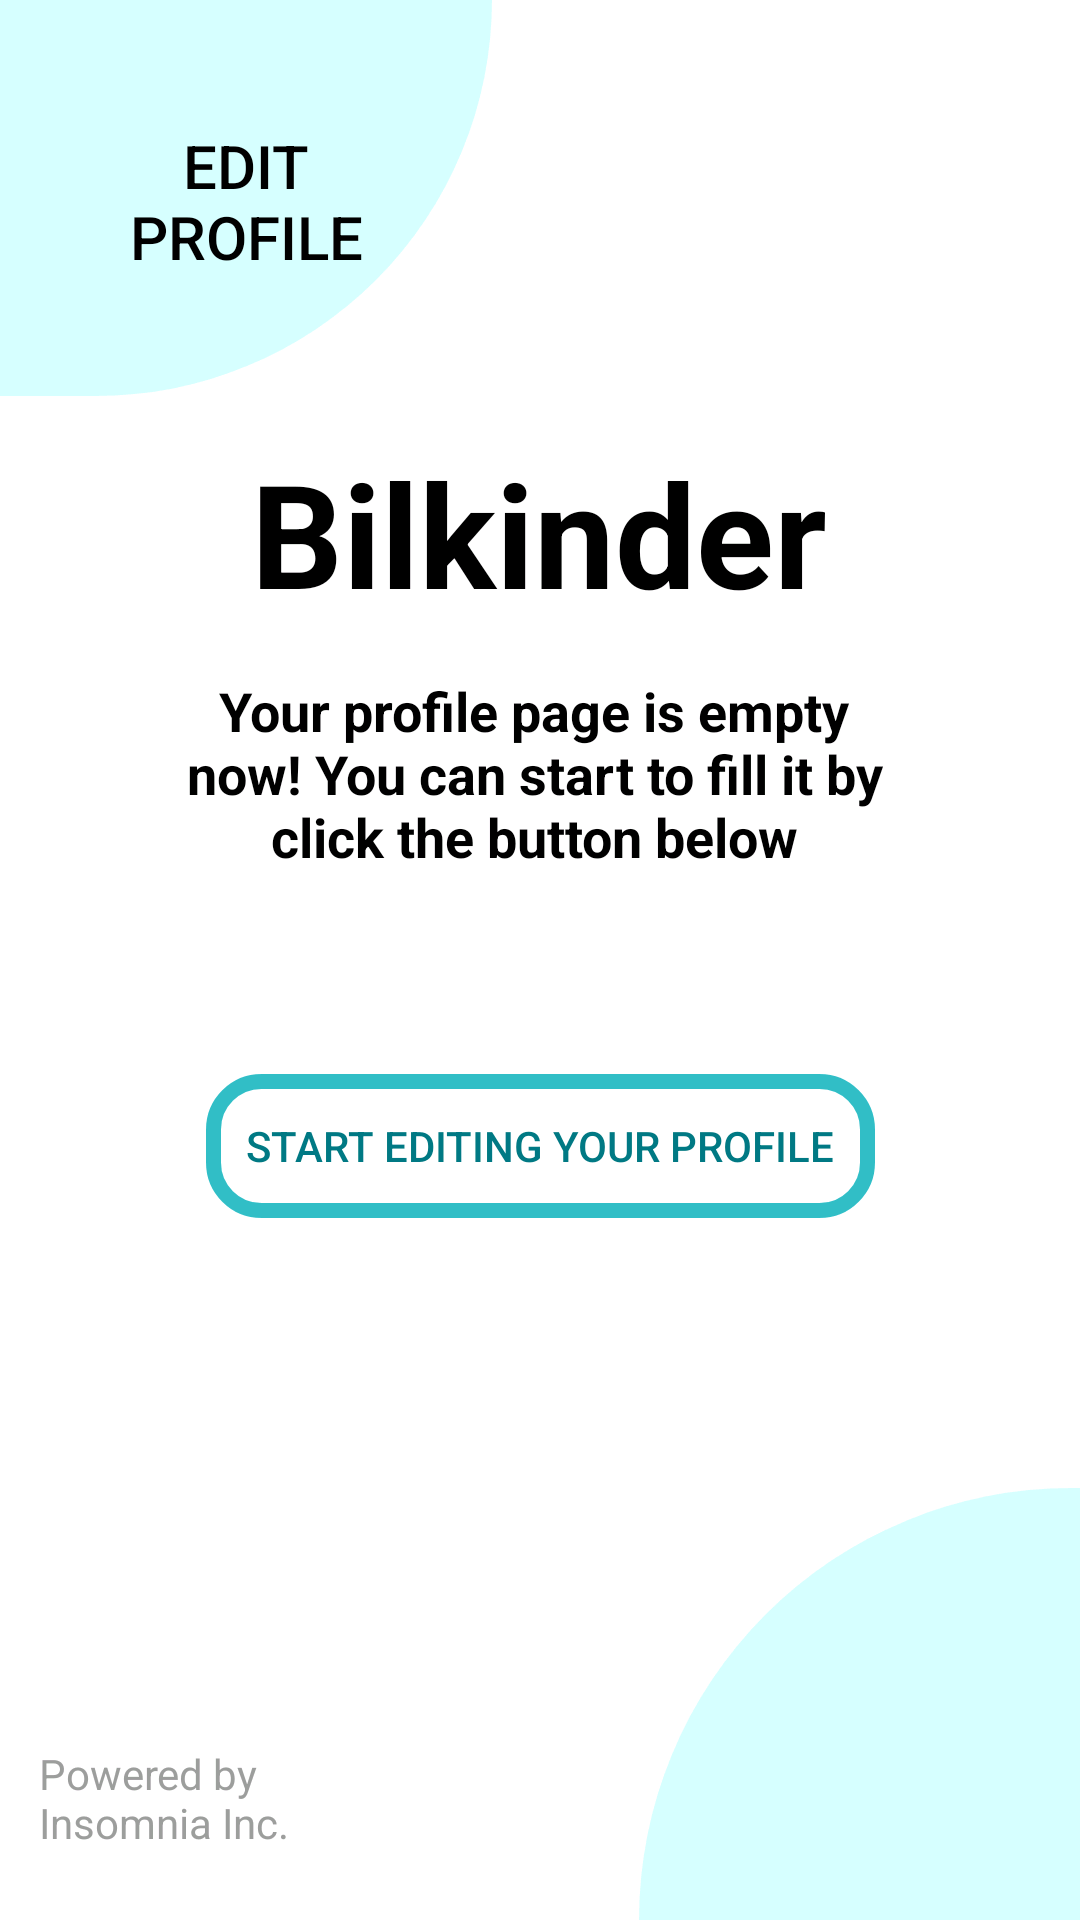

The Android layout XML behind this screen, and the referenced resources:
<!-- AndroidManifest.xml: application theme Theme.FirstProject -->
<!-- res/layout/starteditingpage.xml -->
<?xml version="1.0" encoding="utf-8"?>
<androidx.constraintlayout.widget.ConstraintLayout xmlns:android="http://schemas.android.com/apk/res/android"
    xmlns:app="http://schemas.android.com/apk/res-auto"
    xmlns:tools="http://schemas.android.com/tools"
    android:layout_width="match_parent"
    android:layout_height="match_parent"
    android:background="@color/white"
    android:layerType="software">

    <Button
        android:id="@+id/startbtn"
        android:layout_width="223dp"
        android:layout_height="48dp"
        android:text="Start Editing Your Profile"
        android:background="@drawable/submit_btn"
        android:textColor="#027981"
        android:visibility="visible"
        app:layout_constraintBottom_toBottomOf="parent"
        app:layout_constraintEnd_toEndOf="parent"
        app:layout_constraintStart_toStartOf="parent"
        app:layout_constraintTop_toTopOf="parent"
        app:layout_constraintVertical_bias="0.605"
        tools:visibility="visible" />

    <Button
        android:id="@+id/button6"
        android:layout_width="164dp"
        android:layout_height="132dp"
        android:background="@drawable/left_top_btn"
        android:backgroundTint="#D7FDFF"
        android:paddingBottom="38dp"
        android:text="Edit Profile"
        android:textColor="@color/black"
        android:textSize="20sp"
        app:layout_constraintBottom_toBottomOf="parent"
        app:layout_constraintEnd_toEndOf="parent"
        app:layout_constraintHorizontal_bias="0.0"
        app:layout_constraintStart_toStartOf="parent"
        app:layout_constraintTop_toTopOf="parent"
        app:layout_constraintVertical_bias="0.0" />

    <Button
        android:id="@+id/button7"
        android:layout_width="147dp"
        android:layout_height="144dp"
        android:background="@drawable/right_bottom_btn"
        android:text=""
        app:layout_constraintBottom_toBottomOf="parent"
        app:layout_constraintEnd_toEndOf="parent"
        app:layout_constraintHorizontal_bias="1.0"
        app:layout_constraintStart_toStartOf="parent"
        app:layout_constraintTop_toTopOf="parent"
        app:layout_constraintVertical_bias="1.0" />
    <TextView
        android:id="@+id/textView2"
        android:layout_width="123dp"
        android:layout_height="47dp"
        android:text="Powered by Insomnia Inc."
        android:textColor="#9F9F9F"
        app:layout_constraintBottom_toBottomOf="parent"
        app:layout_constraintEnd_toEndOf="parent"
        app:layout_constraintHorizontal_bias="0.055"
        app:layout_constraintStart_toStartOf="parent"
        app:layout_constraintTop_toTopOf="parent"
        app:layout_constraintVertical_bias="0.981" />
    <TextView
        android:id="@+id/textView"
        android:layout_width="238dp"
        android:layout_height="63dp"
        android:text="Bilkinder"
        android:textStyle="bold"
        android:textAlignment="center"
        android:textColor="@color/black"
        android:textSize="48sp"
        app:layout_constraintBottom_toBottomOf="parent"
        app:layout_constraintEnd_toEndOf="parent"
        app:layout_constraintHorizontal_bias="0.498"
        app:layout_constraintStart_toStartOf="parent"
        app:layout_constraintTop_toTopOf="parent"
        app:layout_constraintVertical_bias="0.252" />

    <TextView
        android:id="@+id/textView3"
        android:layout_width="244dp"
        android:layout_height="101dp"
        android:text="Your profile page is empty now! You can start to fill it by click the button below"
        android:textAlignment="center"
        android:textColor="#000000"
        android:textSize="18sp"
        android:textStyle="bold"
        app:layout_constraintBottom_toBottomOf="parent"
        app:layout_constraintEnd_toEndOf="parent"
        app:layout_constraintHorizontal_bias="0.482"
        app:layout_constraintStart_toStartOf="parent"
        app:layout_constraintTop_toTopOf="parent"
        app:layout_constraintVertical_bias="0.417" />


</androidx.constraintlayout.widget.ConstraintLayout>
<!-- resources referenced by this layout -->
<resources>
  <color name="black">#000000</color>
  <color name="white">#FFFFFFFF</color>
  <!-- drawable left_top_btn (drawable) -->
  <?xml version="1.0" encoding="utf-8"?>
  <shape xmlns:android="http://schemas.android.com/apk/res/android"
      android:shape="rectangle">
  
      <solid
          android:color="#BF66F9"/>
  
      <corners
          android:bottomLeftRadius="0dp"
          android:topLeftRadius="0dp"
          android:topRightRadius="0dp"
          android:radius="400dp" />
  
      <gradient
          android:centerColor="#D7FDFF"
          android:startColor="#D7FDFF"
          android:endColor="#D7FDFF"
  
          android:type="linear"/>
  
      <padding
          android:left="40dp"
          android:right="40dp"
          android:top="40dp"
          android:bottom="40dp"/>
  
  </shape>
  <!-- drawable right_bottom_btn (drawable) -->
  <?xml version="1.0" encoding="utf-8"?>
  <shape xmlns:android="http://schemas.android.com/apk/res/android"
      android:shape="rectangle">
  
      <solid
          android:color="#BF66F9"/>
  
      <corners
          android:bottomRightRadius="0dp"
          android:bottomLeftRadius="0dp"
          android:topRightRadius="0dp"
          android:radius="400dp" />
  
      <gradient
          android:centerColor="#D7FDFF"
          android:startColor="#D7FDFF"
          android:endColor="#D7FDFF"
  
          android:type="linear"/>
  
      <padding
          android:left="40dp"
          android:right="40dp"
          android:top="40dp"
          android:bottom="40dp"/>
  
  </shape>
  <!-- drawable submit_btn (drawable) -->
  <?xml version="1.0" encoding="utf-8"?>
  <shape xmlns:android="http://schemas.android.com/apk/res/android"
      android:shape="rectangle">
  
      <corners
          android:radius="16dp"/>
  
      <padding
  
          />
  
      <stroke
          android:width="5dp"
          android:color="#31C0C9"/>
  
      <size
          android:width="270dp"
          android:height="60dp"/>
  
  </shape>
  <style name="Theme.FirstProject" parent="Theme.AppCompat.NoActionBar">
          
          <item name="colorPrimary">@color/purple_500</item>
          <item name="colorPrimaryVariant">@color/purple_700</item>
          <item name="colorOnPrimary">@color/white</item>
          
          <item name="colorSecondary">@color/teal_200</item>
          <item name="colorSecondaryVariant">@color/teal_700</item>
          <item name="colorOnSecondary">@color/black</item>
          
          <item name="android:statusBarColor" tools:targetApi="l">?attr/colorPrimaryVariant</item>
          
      </style>
  <color name="purple_500">#FF6200EE</color>
  <color name="purple_700">#FF3700B3</color>
  <color name="teal_200">#8CE6DD</color>
  <color name="teal_700">#FF018786</color>
</resources>
